Run: headless pygame with SDL's dummy video driver; simulated clock (each Clock.tick advances the game by its frame time, no real sleeping); random seed 0; keys injected as events and as key.get_pressed() state; no mouse input.
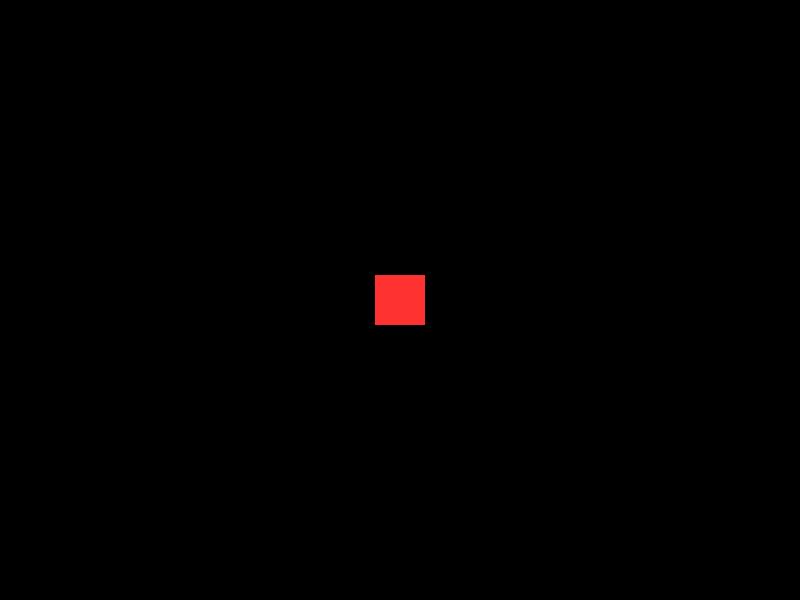
Frame 1 of 4 · flips 1–60 · no input
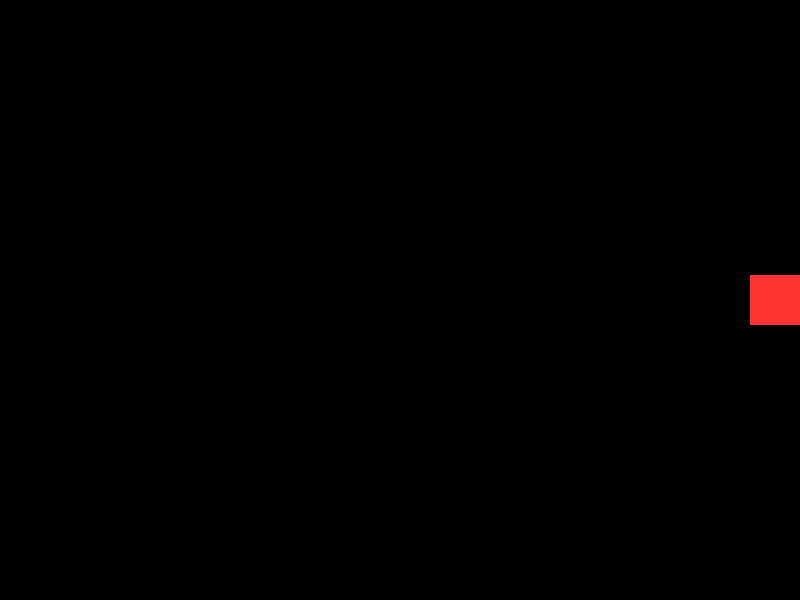
Frame 2 of 4 · flips 61–180 · tapped SPACE, RETURN · held RIGHT (→), D
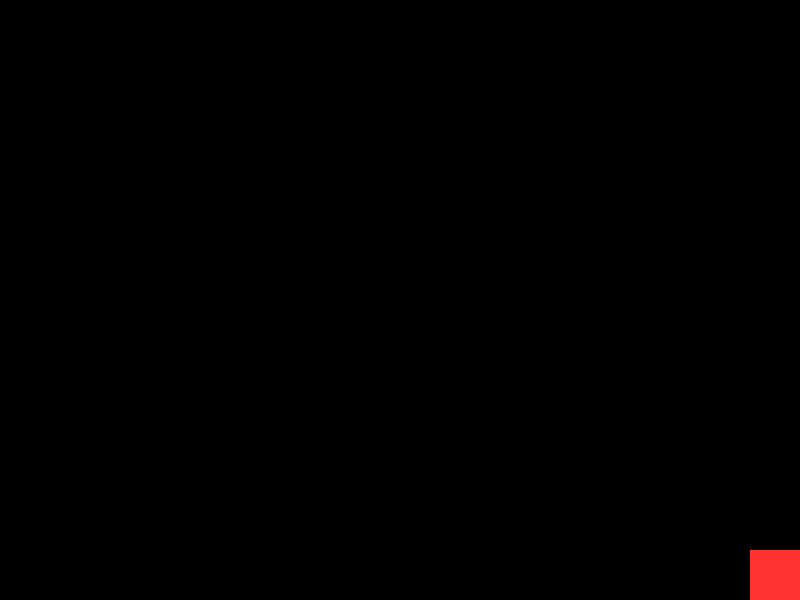
Frame 3 of 4 · flips 181–300 · held DOWN (↓), S
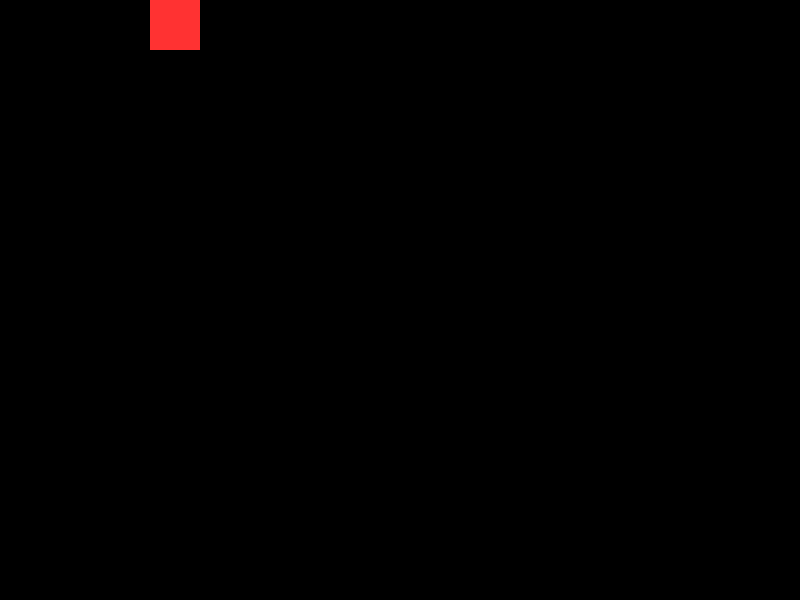
Frame 4 of 4 · flips 301–420 · held LEFT (←), A, UP (↑), W

The pygame program that drew these frames:

import pygame

pygame.init()

width, height  = 800, 600
screen = pygame.display.set_mode((width, height))
pygame.display.set_caption("2DFormule")

colourBlack = (0, 0, 0)
colourRed = (255, 50, 50)

time = pygame.time.Clock()
fps = 60

player_x = 375
player_y = 275
size = 50
speed = 5

game = True
while game:
    for udalost in pygame.event.get():
        if udalost.type == pygame.QUIT:
            game = False

    klavesy = pygame.key.get_pressed()
    if klavesy[pygame.K_a] and player_x > 0:
        player_x -= speed
    if klavesy[pygame.K_d] and player_x < width - size:
        player_x += speed
    if klavesy[pygame.K_w] and player_y > 0:
        player_y -= speed
    if klavesy[pygame.K_s] and player_y < height - size:
        player_y += speed

    screen.fill(colourBlack)
    pygame.draw.rect(screen, colourRed, (player_x, player_y, size, size))

    pygame.display.flip()

    time.tick(fps)

pygame.quit()
